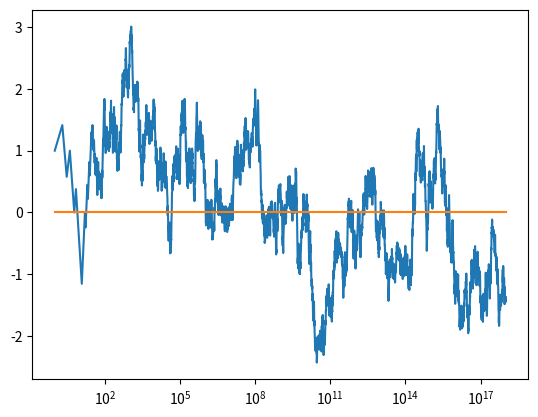

Write the Python code that produced this figure.

import numpy as np
import matplotlib.pyplot as plt

p = 0.5
M = 1e+18

s = 0
n = 0
hist = []
while n < M:
    inc = max(1, int(n/100))
    n += inc
    s += np.random.binomial(inc, p)
    hist.append([n, s])

hist = np.array(hist)

fig, ax = plt.subplots()
ax.plot(hist[:, 0], np.sqrt(hist[:, 0]) * (hist[:, 1] / hist[:, 0] - p) / np.sqrt(p*(1-p)))
ax.set_xscale('log')

ax.plot([1, M], [0, 0])

plt.show()